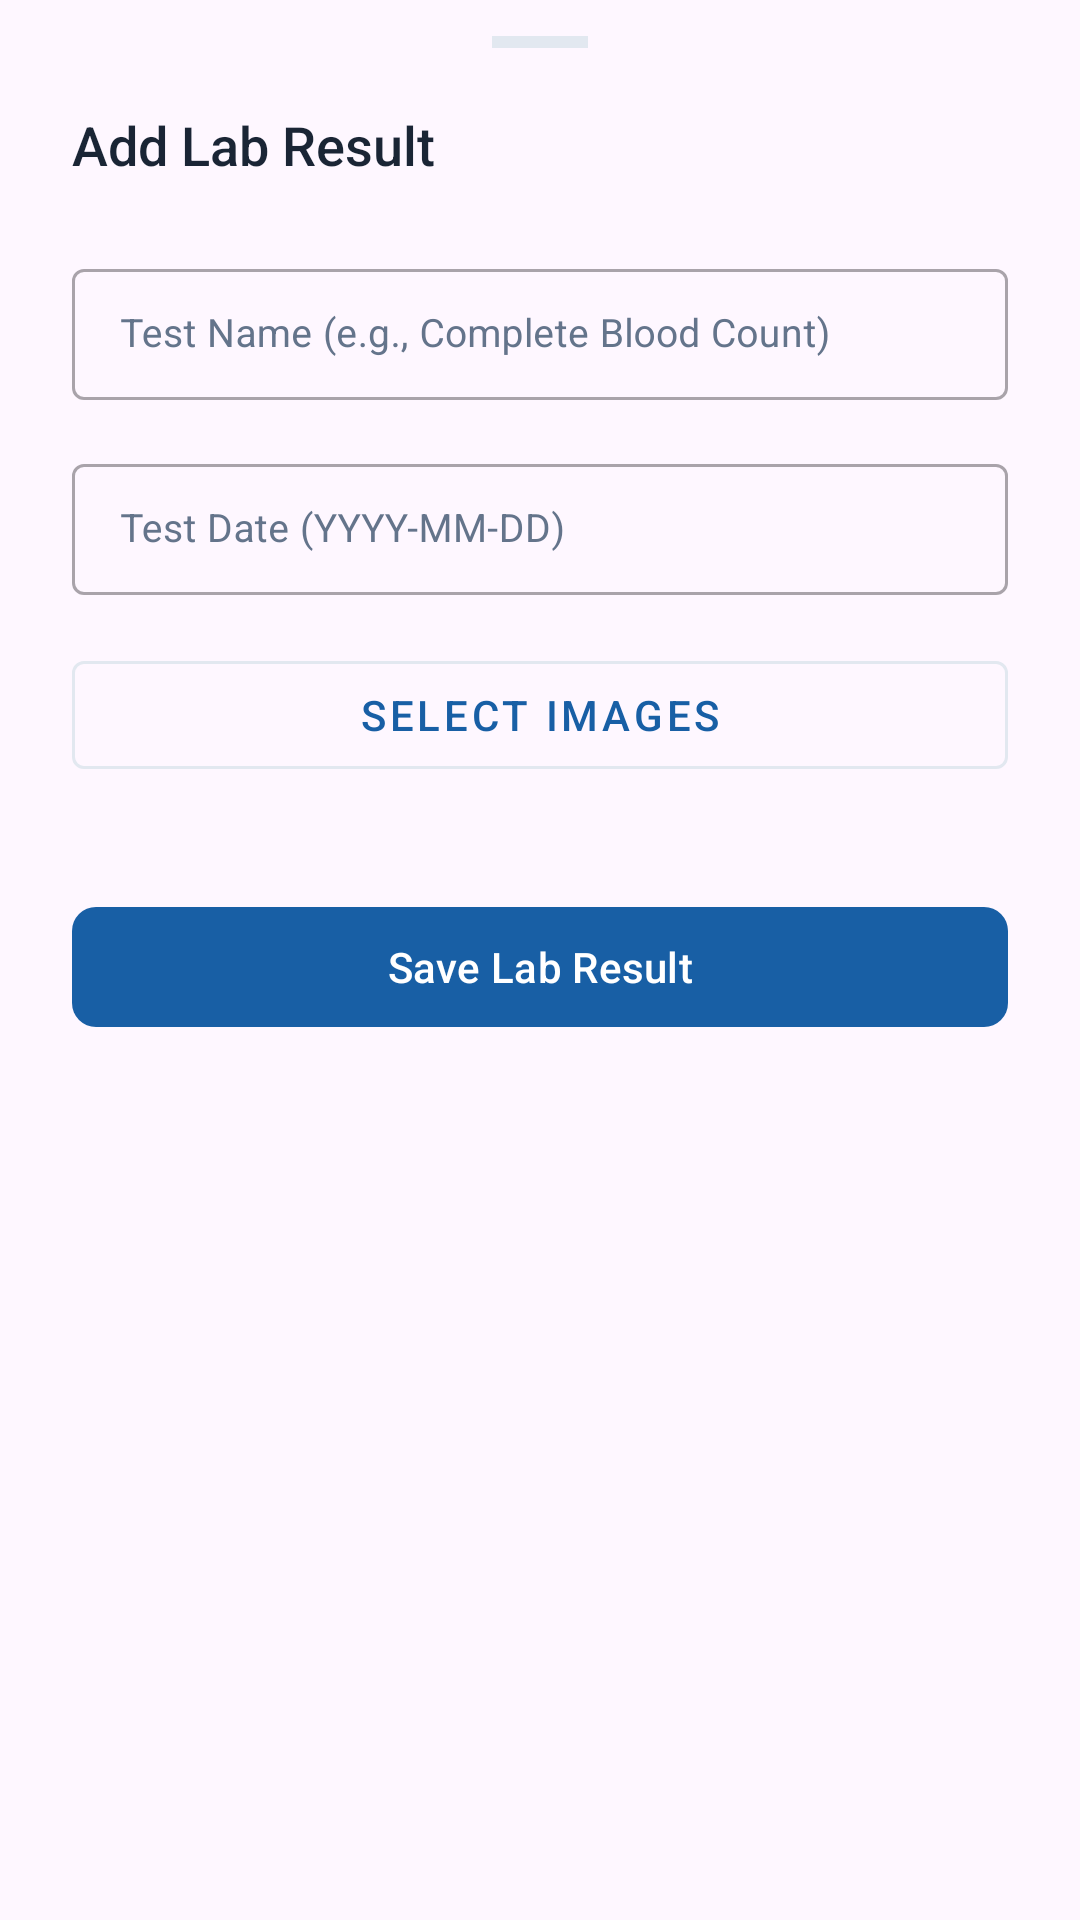

Reconstruct the res/layout file that produces this screen, plus the resources it refers to.
<!-- AndroidManifest.xml: application theme Theme.Healthcare_app -->
<!-- res/layout/bottom_sheet_add_lab.xml -->
<?xml version="1.0" encoding="utf-8"?>
<androidx.core.widget.NestedScrollView xmlns:android="http://schemas.android.com/apk/res/android"
    xmlns:app="http://schemas.android.com/apk/res-auto"
    android:layout_width="match_parent"
    android:layout_height="wrap_content">

    <LinearLayout
        android:layout_width="match_parent"
        android:layout_height="wrap_content"
        android:orientation="vertical"
        android:paddingStart="24dp"
        android:paddingEnd="24dp"
        android:paddingTop="12dp"
        android:paddingBottom="32dp">

        <View
            android:layout_width="32dp"
            android:layout_height="4dp"
            android:layout_gravity="center_horizontal"
            android:layout_marginBottom="20dp"
            android:background="#E2E8F0" />

        <TextView
            android:id="@+id/textLabSheetTitle"
            android:layout_width="wrap_content"
            android:layout_height="wrap_content"
            android:text="Add Lab Result"
            android:textSize="18sp"
            android:fontFamily="sans-serif-medium"
            android:textColor="#1A2535"
            android:layout_marginBottom="24dp" />

        <com.google.android.material.textfield.TextInputLayout
            style="@style/Widget.MaterialComponents.TextInputLayout.OutlinedBox.Dense"
            android:layout_width="match_parent"
            android:layout_height="wrap_content"
            android:layout_marginBottom="16dp"
            android:textColorHint="#64748B"
            app:hintTextColor="#185FA5"
            android:hint="Test Name (e.g., Complete Blood Count)">

            <com.google.android.material.textfield.TextInputEditText
                android:id="@+id/inputTestName"
                android:layout_width="match_parent"
                android:layout_height="wrap_content"
                android:inputType="text"
                android:textColor="#1A2535"
                android:textSize="13sp" />
        </com.google.android.material.textfield.TextInputLayout>

        <com.google.android.material.textfield.TextInputLayout
            style="@style/Widget.MaterialComponents.TextInputLayout.OutlinedBox.Dense"
            android:layout_width="match_parent"
            android:layout_height="wrap_content"
            android:layout_marginBottom="16dp"
            android:textColorHint="#64748B"
            app:hintTextColor="#185FA5"
            android:hint="Test Date (YYYY-MM-DD)">

            <com.google.android.material.textfield.TextInputEditText
                android:id="@+id/inputTestDate"
                android:layout_width="match_parent"
                android:layout_height="wrap_content"
                android:focusable="false"
                android:clickable="true"
                android:inputType="none"
                android:textColor="#1A2535"
                android:textSize="13sp" />
        </com.google.android.material.textfield.TextInputLayout>

        <com.google.android.material.button.MaterialButton
            android:id="@+id/btnAddImages"
            style="@style/Widget.MaterialComponents.Button.OutlinedButton"
            android:layout_width="match_parent"
            android:layout_height="wrap_content"
            android:layout_marginBottom="12dp"
            android:text="Select Images"
            app:strokeColor="#E2E8F0"
            android:textColor="#185FA5"/>

        <HorizontalScrollView
            android:layout_width="match_parent"
            android:layout_height="wrap_content"
            android:layout_marginBottom="24dp"
            android:scrollbars="none">

            <LinearLayout
                android:id="@+id/layoutImagePreviews"
                android:layout_width="wrap_content"
                android:layout_height="wrap_content"
                android:orientation="horizontal" />
        </HorizontalScrollView>

        <com.google.android.material.button.MaterialButton
            android:id="@+id/btnSaveLab"
            android:layout_width="match_parent"
            android:layout_height="48dp"
            android:text="Save Lab Result"
            app:cornerRadius="8dp"
            app:elevation="0dp"
            app:backgroundTint="#185FA5"
            android:textColor="#FFFFFF"
            android:textAllCaps="false"
            android:fontFamily="sans-serif-medium" />

    </LinearLayout>
</androidx.core.widget.NestedScrollView>
<!-- resources referenced by this layout -->
<resources>
  <style name="Theme.Healthcare_app" parent="Base.Theme.Healthcare_app" />
  <style name="Base.Theme.Healthcare_app" parent="Theme.Material3.Light.NoActionBar">
          <item name="bottomSheetDialogTheme">@style/Theme.Healthcare_app.BottomSheetDialog</item>
      </style>
  <style name="Theme.Healthcare_app.BottomSheetDialog" parent="ThemeOverlay.Material3.BottomSheetDialog">
          <item name="android:windowIsFloating">false</item>
          <item name="android:backgroundDimEnabled">true</item>
          
          <item name="colorSurface">#FFFFFF</item>
          <item name="colorOnSurface">#1A2535</item>
          <item name="colorOnSurfaceVariant">#64748B</item>
          <item name="android:colorBackground">#FFFFFF</item>
          <item name="colorPrimary">#185FA5</item>
          <item name="colorOnPrimary">#FFFFFF</item>
          
          <item name="android:textColorPrimary">#1A2535</item>
          <item name="android:textColorSecondary">#64748B</item>
          <item name="android:textColorHint">#64748B</item>
          
          <item name="colorControlNormal">#E2E8F0</item>
          <item name="colorControlActivated">#185FA5</item>
          
          <item name="bottomSheetStyle">@style/LightBottomSheetStyle</item>
      </style>
  <style name="LightBottomSheetStyle" parent="Widget.Material3.BottomSheet.Modal">
          <item name="backgroundTint">#FFFFFF</item>
          <item name="android:elevation">0dp</item>
      </style>
</resources>
